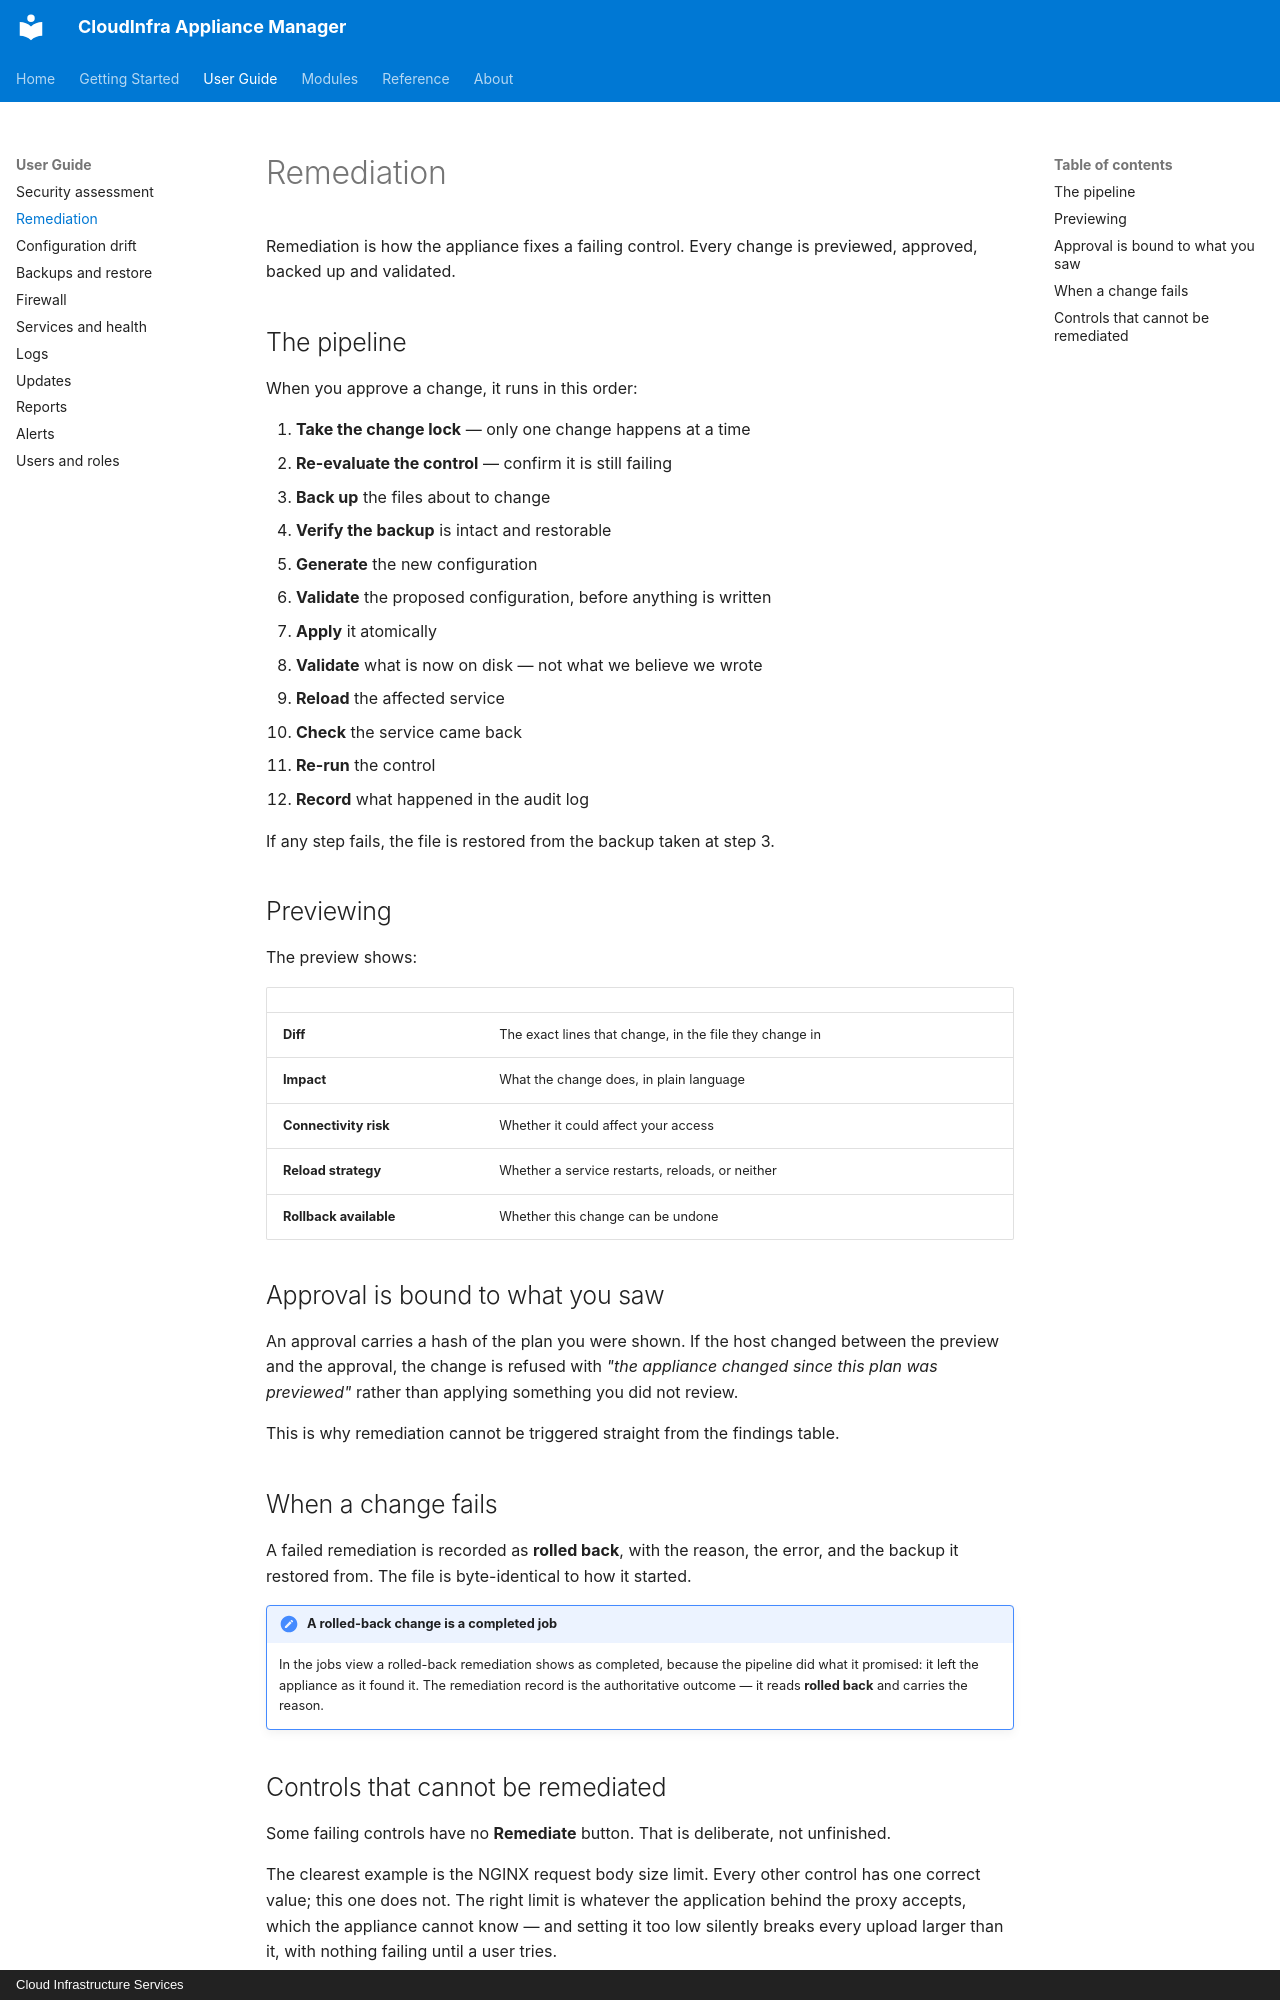

repository: CLOUDCIS/CloudInfra-Appliance-Manager-Docs · page: guide/remediation/index.html · generator: mkdocs · copyright: Cloud Infrastructure Services

# Remediation

Remediation is how the appliance fixes a failing control. Every change is previewed,
approved, backed up and validated.

## The pipeline

When you approve a change, it runs in this order:

1. **Take the change lock** — only one change happens at a time
2. **Re-evaluate the control** — confirm it is still failing
3. **Back up** the files about to change
4. **Verify the backup** is intact and restorable
5. **Generate** the new configuration
6. **Validate** the proposed configuration, before anything is written
7. **Apply** it atomically
8. **Validate** what is now on disk — not what we believe we wrote
9. **Reload** the affected service
10. **Check** the service came back
11. **Re-run** the control
12. **Record** what happened in the audit log

If any step fails, the file is restored from the backup taken at step 3.

## Previewing

The preview shows:

| | |
|---|---|
| **Diff** | The exact lines that change, in the file they change in |
| **Impact** | What the change does, in plain language |
| **Connectivity risk** | Whether it could affect your access |
| **Reload strategy** | Whether a service restarts, reloads, or neither |
| **Rollback available** | Whether this change can be undone |

## Approval is bound to what you saw

An approval carries a hash of the plan you were shown. If the host changed between the
preview and the approval, the change is refused with *"the appliance changed since this plan
was previewed"* rather than applying something you did not review.

This is why remediation cannot be triggered straight from the findings table.

## When a change fails

A failed remediation is recorded as **rolled back**, with the reason, the error, and the
backup it restored from. The file is byte-identical to how it started.

!!! note "A rolled-back change is a completed job"

    In the jobs view a rolled-back remediation shows as completed, because the pipeline did
    what it promised: it left the appliance as it found it. The remediation record is the
    authoritative outcome — it reads **rolled back** and carries the reason.
